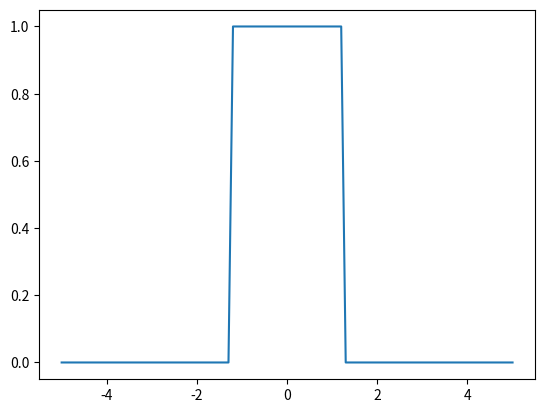

This chart was generated by the following Python code:
#!/usr/bin/env python3
# -*- coding: utf-8 -*-
"""
Created on Thu Apr  8 20:23:23 2021

@author: gabeseymour
"""

import numpy as np
import matplotlib.pyplot as plt

def find_nearest(array, value): 
    """
    Function from https://stackoverflow.com/questions/2566412/find-nearest-value-in-numpy-array
    because I'm too lazy to write this myself'
    """
    array = np.asarray(array)
    idx = (np.abs(array - value)).argmin()
    return idx

    """
    Creates a 10*T*(MxNxO) real space numpy array and the corresponding Fourier 
    numpy array where T is the time period and M, N, and O are the number
    of time periods in x, y, and z dimensions
    """
    
    # Create 1D, 2D, or 3D array of specified size
    if Z==0 and Y!=0:
        realSpace = np.zeros([10*T*X, 10*T*Y]) # 2D
    elif Z==0 and Y==0:
        realSpace = np.zeros(10*T*X) #1D
    else:
        realSpace = np.zeros([10*T*X, 10*T*Y, 10*T*Z])
    
    fourierSpace = np.zeros_like(realSpace, complex)


    return realSpace, fourierSpace

def defineCoords(dimensions, steps):
    """
    Creates real space numpy array and the corresponding Fourier 
    numpy array based on physical (dimensions) X, Y, and Z dimensions, (steps) dx, dy, and dz spacial
    steps. 
    """
    X = dimensions[0];
    Y = dimensions[1];
    Z = dimensions[2];
    dx = steps[0];
    dy = steps[1];
    dz = steps[2];
    if dx != 0:
        Nx = int(X/dx)
    else:
        Nx = 1
        
    if dy != 0:
        Ny = int(Y/dy)
    else:
        Ny = 1
        
    if dz != 0:
        Nz = int(Z/dz)
    else:
        Nz = 1
    
    print("X = ", X)
    print("Y = ", Y)
    print("Z = ", Z)
    print("dx = ", dx)
    print("dy = ", dy)
    print("dz = ", dz)
    print("Nx = ", Nx)
    print("Ny = ", Ny)
    print("Nz = ", Nz)
    
    # Create 1D, 2D, or 3D array of specified size
    if Z==0 and Y!=0:
        print("2D")
        xCoords = np.arange(-X/2, X/2+dx, dx) # 2D
        print("xCoords len = ", len(xCoords))
        yCoords = np.arange(-Y/2, Y/2+dy, dy) # 2D
        fxCoords = np.arange(0, X/dx)
        fyCoords = np.arange(0, Y/dy)
        realCoords = [xCoords, yCoords]
        fourierCoords = [fxCoords, fyCoords]
        realSpace = np.zeros([Nx + 1, Ny + 1])
        xRealSpace = np.zeros(Nx)
        yRealSpace = np.zeros(Ny)
        
        print("realSpace shape = ", realSpace.shape)
        
    elif Z==0 and Y==0:
        print("1D")
        #realSpace = np.zeros(Nx) #1D
    else:
        print("3D")
        #realSpace = np.zeros([10*T*X, 10*T*Y, 10*T*Z])
    
    fourierSpace = np.zeros_like(realSpace, complex)


    return realCoords, fourierCoords, realSpace, fourierSpace

    
def testCoords1D(realSpace, fourierSpace, X, dx):
    """
    Tests a set of 1D fourier transforms to make sure our coordinates
    are defined correctly
    """
    
    def cosines(freqs, Nyquist, real, fourier, x):
        for i in range(0, len(freqs)):
            real = real + np.cos(2*np.pi * freqs[i] * x)
            
        fourier = np.fft.fftshift(np.fft.fft(real))
        return real, fourier
    
    def gauss(sigma, mu, real, fourier, x): # Still need to fix
        real = 1/(sigma * np.sqrt(2 * np.pi)) * np.exp( - (x - mu)**2 / (2 * sigma**2) )
        fourier = np.fft.fftshift(real)
        return real, fourier
    
    def window(w, real, fourier, x):
        real = real*0 + 1
        mask = np.abs(x)-w/2 < 0
        real = real*mask
        fourier = np.fft.fftshift(np.fft.fft(real))
        #f1 = np.fft.fft(real)
        #ifft = np.fft.ifft(np.fft.fftshift(fourier))
        ifft = np.fft.ifft(np.fft.ifftshift(fourier))
        
        return real, fourier, ifft
    
    N = len(realSpace)
    xVals = np.arange(-X/2, X/2 + dx, dx)
    f = np.linspace(0, X, N)/X
    const = 0*realSpace + 1
    impulse = np.fft.fft(const)
    #plt.plot(f, impulse)
    cosines, impulses = cosines([1], X/2, const*0, f, xVals)
    #plt.plot(xVals, cosines)
   # plt.plot(f*X, np.abs(impulses))
    gauss, gaussFT = gauss(1, 0, const*0, f, xVals)
    window, sinc, iwindow = window(X/4, const, f, xVals)
    ##plt.plot(f, np.abs(sinc))
    plt.plot(xVals, iwindow)
   # plt.plot(xVals, np.abs(gauss))
    #plt.plot(f, np.abs(gaussFT))
    
    
#def diffusion(lambda, )
    

rlCoords, frCoords, rlSpace, frSpace = defineCoords([10, 5, 0], [.1, .2, 0])
#print("xcrds:\n", xcrds, "\n\n")
print("rlCoords:\n", rlCoords, "\n\n")
print("rlSpace:\n", rlSpace, "\n\n")
print("frSpace:\n", frSpace, "\n\n")
testCoords1D(rlCoords[0], frCoords[0], 10, .1)
#rlspc, frspc = defineCoords(2, 100)
#testCoords1D(rlspc, frspc, 2, 100)